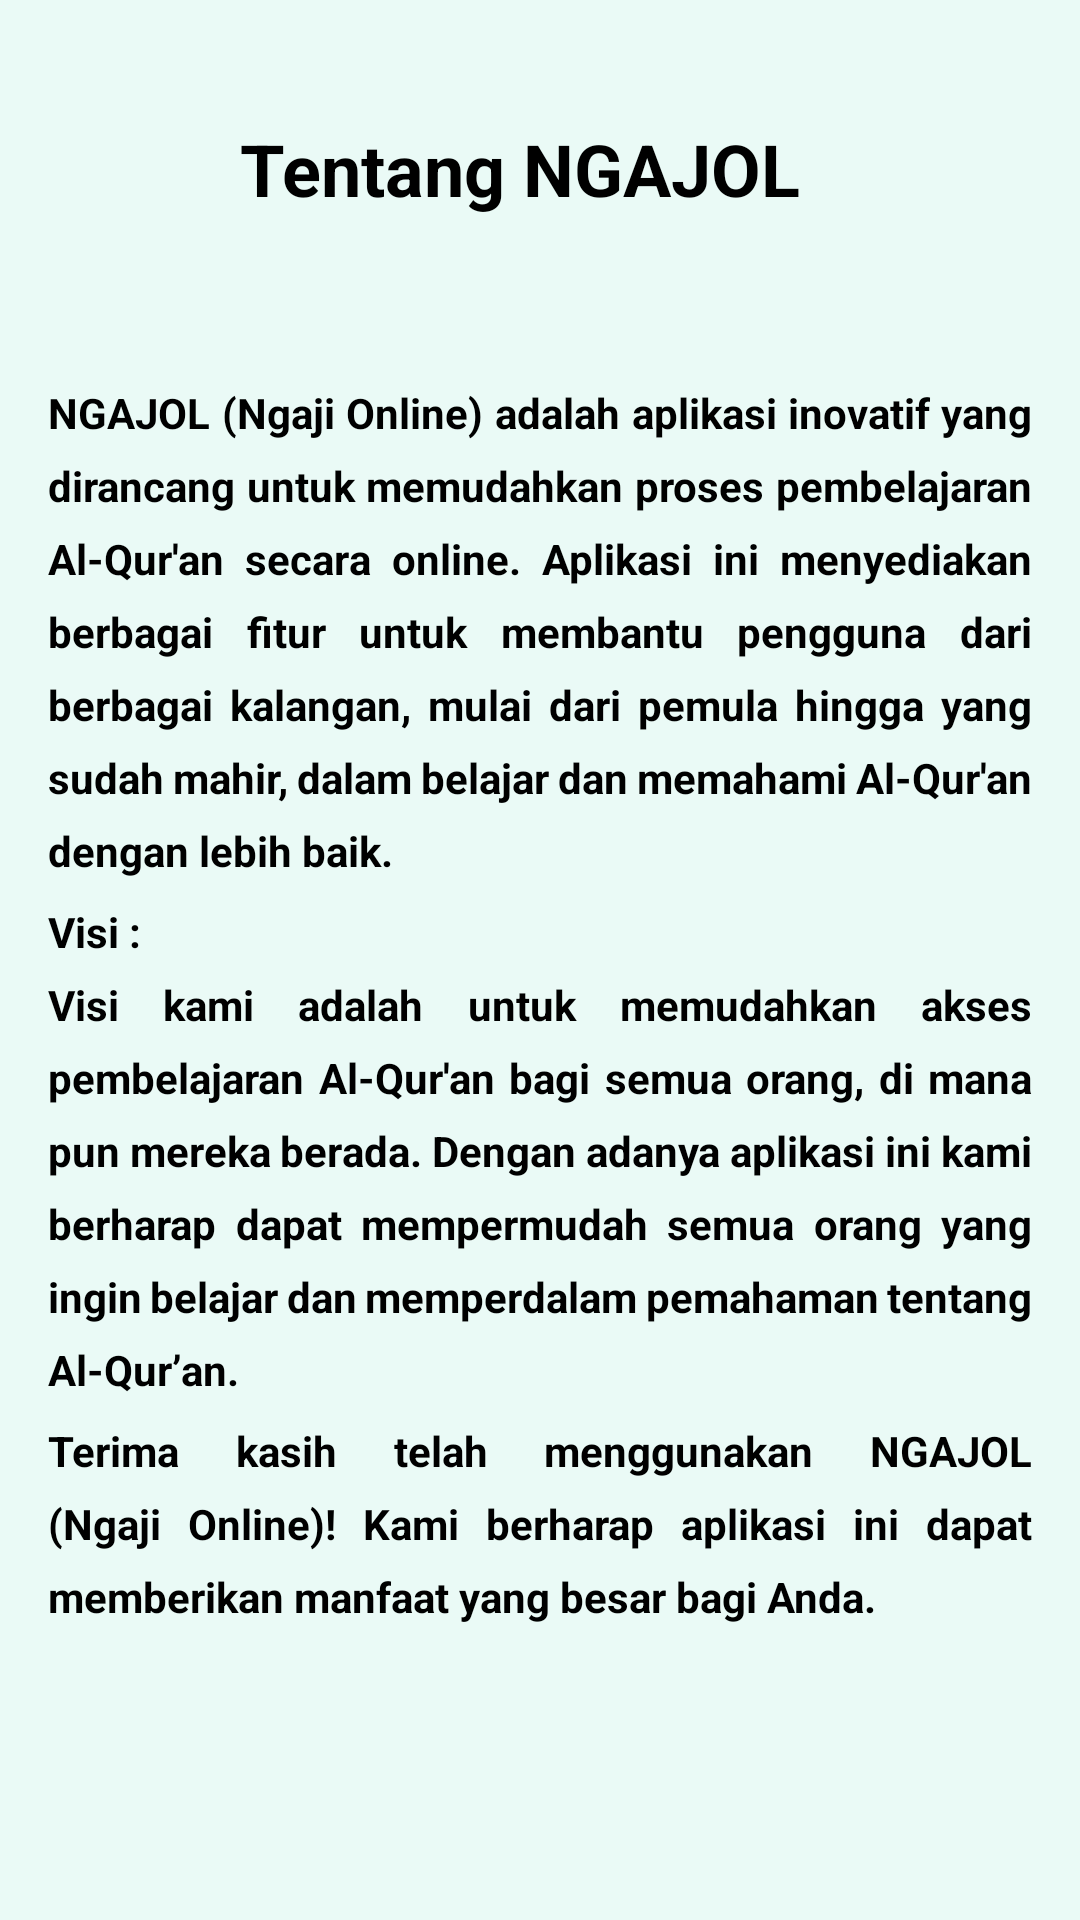

Reconstruct the res/layout file that produces this screen, plus the resources it refers to.
<!-- AndroidManifest.xml: application theme Theme.Ngajol -->
<!-- res/layout/fragment_about.xml -->
<?xml version="1.0" encoding="utf-8"?>
<androidx.constraintlayout.widget.ConstraintLayout xmlns:android="http://schemas.android.com/apk/res/android"
    xmlns:app="http://schemas.android.com/apk/res-auto"
    xmlns:tools="http://schemas.android.com/tools"
    android:id="@+id/aboutLayout"
    android:layout_width="match_parent"
    android:layout_height="match_parent"
    android:background="@color/backgroundColor"
    tools:context=".ui.about.AboutFragment">

    <ImageView
        android:id="@+id/btn_back"
        android:layout_width="@dimen/arrow_login"
        android:layout_height="@dimen/arrow_login"
        android:src="@drawable/baseline_keyboard_arrow_left_24"
        android:layout_marginTop="@dimen/margin_top"
        android:layout_marginStart="@dimen/marginComponent"
        app:layout_constraintStart_toStartOf="parent"
        app:layout_constraintTop_toTopOf="parent"
        />

    <TextView
        android:layout_width="wrap_content"
        android:layout_height="wrap_content"
        android:text="@string/about"
        android:textSize="@dimen/size_nav"
        android:textStyle="bold"
        android:textColor="@color/black"
        android:layout_marginStart="@dimen/marginComponent"
        app:layout_constraintStart_toEndOf="@id/btn_back"
        app:layout_constraintTop_toTopOf="@id/btn_back"
        app:layout_constraintBottom_toBottomOf="@id/btn_back"
        />

    <TextView
        android:id="@+id/tv_about"
        android:layout_width="0dp"
        android:layout_height="wrap_content"
        android:text="@string/text_about"
        android:layout_marginTop="48dp"
        android:textStyle="bold"
        android:justificationMode="inter_word"
        android:textColor="@color/black"
        android:lineSpacingExtra="8sp"
        android:layout_marginStart="@dimen/marginComponent"
        android:layout_marginEnd="@dimen/marginComponent"
        app:layout_constraintStart_toStartOf="parent"
        app:layout_constraintTop_toBottomOf="@id/btn_back"
        app:layout_constraintEnd_toEndOf="parent"
        tools:targetApi="o" />

    <TextView
        android:id="@+id/tv_visi"
        android:layout_width="0dp"
        android:layout_height="wrap_content"
        android:text="@string/text_visi"
        android:layout_marginTop="8dp"
        android:textStyle="bold"
        android:justificationMode="inter_word"
        android:textColor="@color/black"
        android:layout_marginStart="@dimen/marginComponent"
        android:layout_marginEnd="@dimen/marginComponent"
        android:lineSpacingExtra="8sp"
        app:layout_constraintStart_toStartOf="parent"
        app:layout_constraintTop_toBottomOf="@id/tv_about"
        app:layout_constraintEnd_toEndOf="parent"
        tools:targetApi="o" />



    <TextView
        android:id="@+id/tv_thank"
        android:layout_width="0dp"
        android:layout_height="wrap_content"
        android:text="@string/text_thanks"
        android:layout_marginTop="8dp"
        android:textStyle="bold"
        android:justificationMode="inter_word"
        android:textColor="@color/black"
        android:layout_marginStart="@dimen/marginComponent"
        android:layout_marginEnd="@dimen/marginComponent"
        android:lineSpacingExtra="8sp"
        app:layout_constraintStart_toStartOf="parent"
        app:layout_constraintTop_toBottomOf="@id/tv_visi"
        app:layout_constraintEnd_toEndOf="parent"
        tools:targetApi="o" />

</androidx.constraintlayout.widget.ConstraintLayout>
<!-- resources referenced by this layout -->
<resources>
  <color name="backgroundColor">#EAFAF6</color>
  <color name="black">#FF000000</color>
  <dimen name="arrow_login">48dp</dimen>
  <dimen name="marginComponent">16dp</dimen>
  <dimen name="margin_top">32dp</dimen>
  <dimen name="size_nav">24sp</dimen>
  <string name="about">Tentang NGAJOL</string>
  <string name="text_about">NGAJOL (Ngaji Online) adalah aplikasi inovatif yang dirancang untuk memudahkan proses pembelajaran Al-Qur\'an secara online. Aplikasi ini menyediakan berbagai fitur untuk membantu pengguna dari berbagai kalangan, mulai dari pemula hingga yang sudah mahir, dalam belajar dan memahami Al-Qur\'an dengan lebih baik.</string>
  <string name="text_thanks">Terima kasih telah menggunakan NGAJOL (Ngaji Online)! Kami berharap aplikasi ini dapat memberikan manfaat yang besar bagi Anda.</string>
  <string name="text_visi">Visi : \nVisi kami adalah untuk memudahkan akses pembelajaran Al-Qur\'an bagi semua orang, di mana pun mereka berada. Dengan adanya aplikasi ini kami berharap dapat mempermudah semua orang yang ingin belajar dan memperdalam pemahaman tentang Al-Qur’an.</string>
  <style name="Theme.Ngajol" parent="Base.Theme.Ngajol" />
  <style name="Base.Theme.Ngajol" parent="Theme.Material3.DayNight.NoActionBar">
          
          
          <item name="backgroundTint">@color/backgroundColor</item>
  
          <item name="background">@color/backgroundColor</item>
      </style>
</resources>
